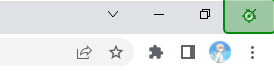
Workflow: Quet all

Step 1: click on the push button 'Close' in window 'XAUUSD 1698.530 ▲ +0.07% Unnamed - Google Chrome' (chrome.exe)

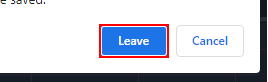
Step 2: Find Element 'push button  Leave' on the push button 'Leave' in window 'Leave site?' (chrome.exe)

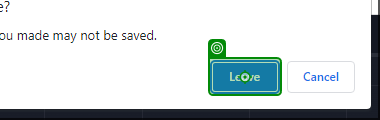
Step 3: click on the push button 'Leave' in window 'Leave site?' (chrome.exe)

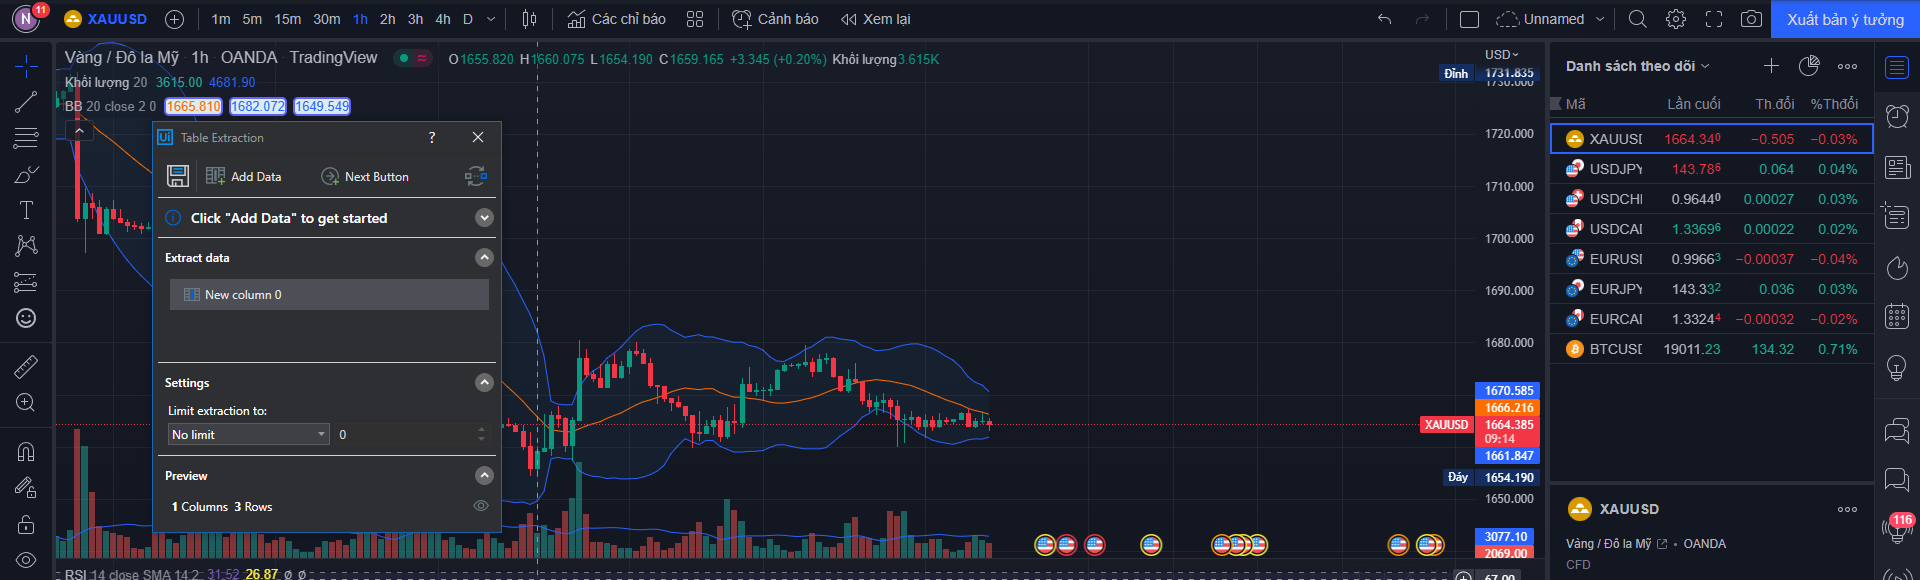
Step 4: get-text from the element in window 'XAUUSD 1664.340 ▼ -0.03% Unnamed' (chrome.exe)
